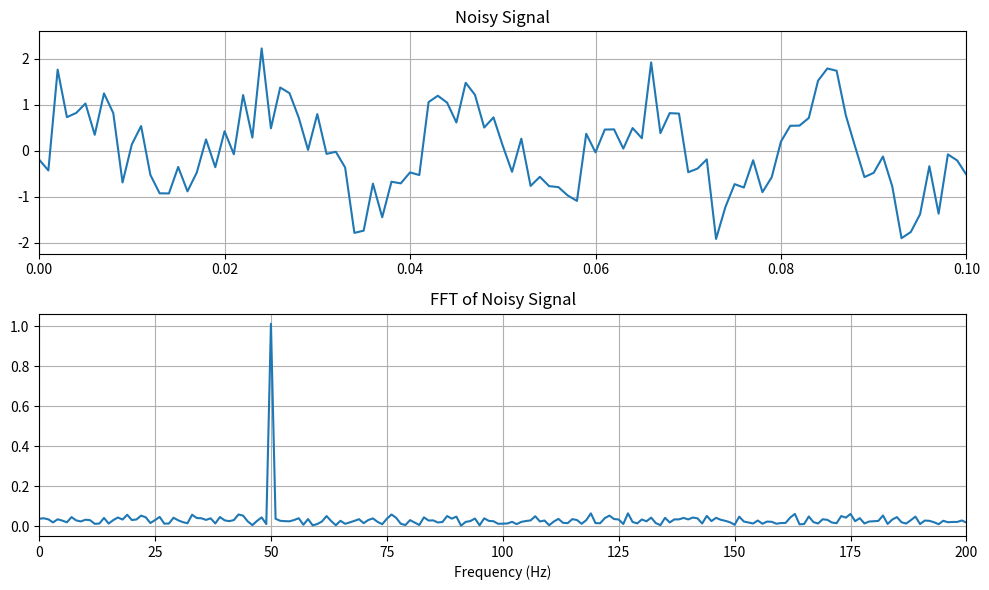

Write Python code to recreate this figure.
import numpy as np
import matplotlib.pyplot as plt

fs = 1000
duration = 1

t = np.arange(0, duration, 1/fs)

# Clean signal
clean = np.sin(2 * np.pi * 50 * t)

# Random noise
noise = np.random.normal(0, 0.5, len(t))

# Noisy signal
x = clean + noise

# FFT
X = np.fft.rfft(x)
f = np.fft.rfftfreq(len(x), 1/fs)

magnitude = np.abs(X) / len(x)
magnitude[1:-1] *= 2

plt.figure(figsize=(10, 6))

plt.subplot(2, 1, 1)
plt.plot(t, x)
plt.title("Noisy Signal")
plt.xlim(0, 0.1)
plt.grid()

plt.subplot(2, 1, 2)
plt.plot(f, magnitude)
plt.title("FFT of Noisy Signal")
plt.xlabel("Frequency (Hz)")
plt.xlim(0, 200)
plt.grid()

plt.tight_layout()
plt.show()
